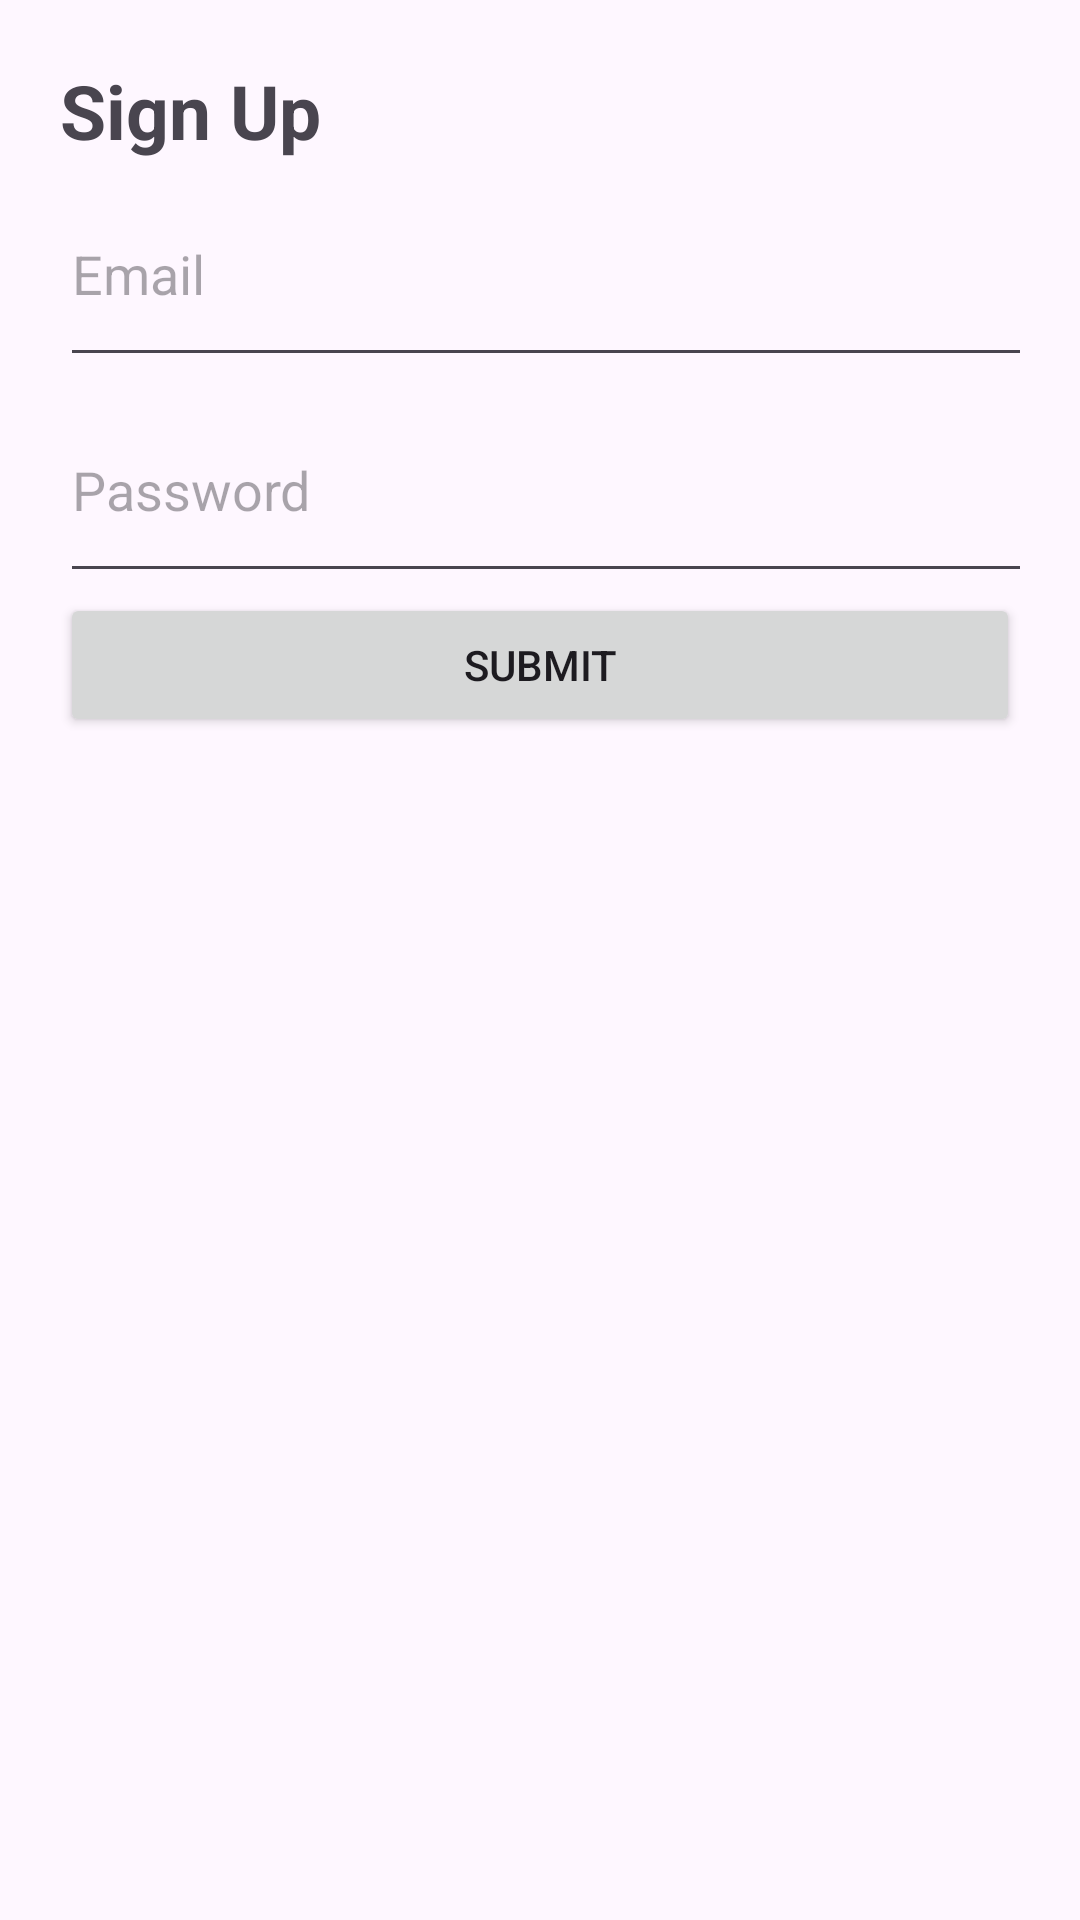

Reconstruct the res/layout file that produces this screen, plus the resources it refers to.
<!-- AndroidManifest.xml: application theme Theme.Apps12 -->
<!-- res/layout/activity_signup.xml -->
<?xml version="1.0" encoding="utf-8"?>
<LinearLayout xmlns:android="http://schemas.android.com/apk/res/android"
    android:layout_width="match_parent"
    android:layout_height="match_parent"
    android:orientation="vertical"
    android:padding="20dp">

    <TextView
        android:layout_width="wrap_content"
        android:layout_height="wrap_content"
        android:text="Sign Up"
        android:textSize="25sp"
        android:textStyle="bold" />

    <EditText
        android:id="@+id/signupEmail"
        android:layout_width="379dp"
        android:layout_height="72dp"
        android:hint="Email" />

    <EditText
        android:id="@+id/signupPassword"
        android:layout_width="379dp"
        android:layout_height="72dp"
        android:hint="Password"
        android:inputType="textPassword" />

    <Button
        android:id="@+id/btnSignupSubmit"
        android:layout_width="match_parent"
        android:layout_height="wrap_content"
        android:gravity="center"
        android:text="Submit" />
</LinearLayout>
<!-- resources referenced by this layout -->
<resources>
  <style name="Theme.Apps12" parent="Base.Theme.Apps12" />
  <style name="Base.Theme.Apps12" parent="Theme.Material3.DayNight.NoActionBar">
          
          
      </style>
</resources>
